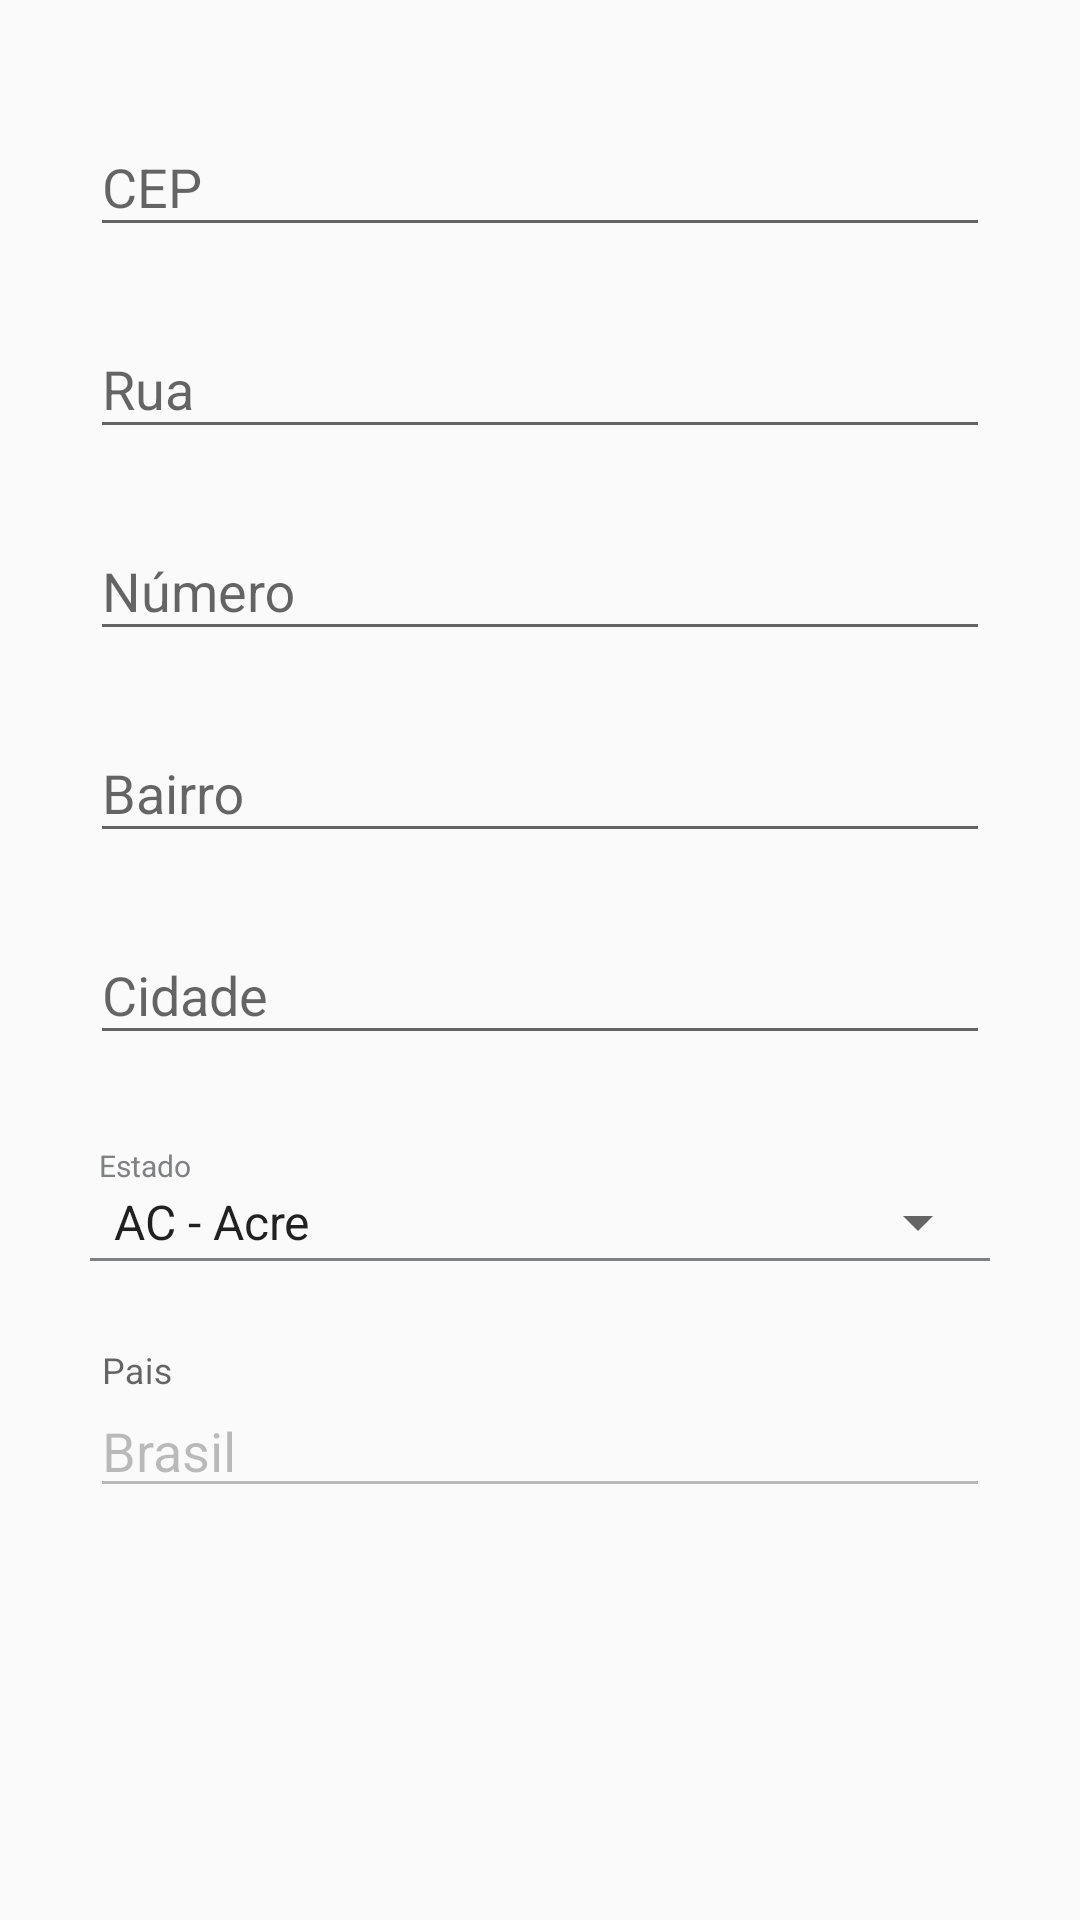

Produce the Android XML layout that renders to this screen, including the resource entries it uses.
<!-- AndroidManifest.xml: application theme AppTheme -->
<!-- res/layout/fragment_address.xml -->
<?xml version="1.0" encoding="utf-8"?>
<LinearLayout xmlns:android="http://schemas.android.com/apk/res/android"
    android:id="@+id/constraintLayout"
    android:layout_width="match_parent"
    android:layout_height="match_parent"
    android:orientation="vertical">

    <ScrollView
        android:layout_width="match_parent"
        android:layout_height="match_parent">

        <LinearLayout
            android:layout_width="match_parent"
            android:layout_height="match_parent"
            android:orientation="vertical"
            android:layout_marginTop="30dp">

            <com.google.android.material.textfield.TextInputLayout
                android:layout_width="match_parent"
                android:layout_height="wrap_content"
                android:layout_gravity="center">

                <EditText
                    android:id="@+id/idEdtClientAddressCEP"
                    android:layout_width="match_parent"
                    android:layout_height="wrap_content"
                    android:layout_gravity="center"
                    android:layout_marginLeft="30dp"
                    android:layout_marginTop="15dp"
                    android:layout_marginRight="30dp"
                    android:layout_marginBottom="15dp"
                    android:hint="@string/str_client_address_CEP"
                    android:inputType="number"
                    android:singleLine="true" />
            </com.google.android.material.textfield.TextInputLayout>

            <com.google.android.material.textfield.TextInputLayout
                android:layout_width="match_parent"
                android:layout_height="wrap_content"
                android:layout_gravity="center">

                <EditText
                    android:id="@+id/idEdtClientAddressStreet"
                    android:layout_width="match_parent"
                    android:layout_height="wrap_content"
                    android:layout_marginLeft="30dp"
                    android:layout_marginTop="15dp"
                    android:layout_marginRight="30dp"
                    android:layout_marginBottom="15dp"
                    android:hint="@string/str_client_address_street"
                    android:singleLine="true" />
            </com.google.android.material.textfield.TextInputLayout>

            <com.google.android.material.textfield.TextInputLayout
                android:layout_width="match_parent"
                android:layout_height="wrap_content"
                android:layout_gravity="center">

                <EditText
                    android:id="@+id/idEdtClientAddressNumber"
                    android:layout_width="match_parent"
                    android:layout_height="wrap_content"
                    android:layout_marginLeft="30dp"
                    android:layout_marginTop="15dp"
                    android:layout_marginRight="30dp"
                    android:layout_marginBottom="15dp"
                    android:hint="@string/str_client_address_number"
                    android:inputType="number"
                    android:singleLine="true" />
            </com.google.android.material.textfield.TextInputLayout>

            <com.google.android.material.textfield.TextInputLayout
                android:layout_width="match_parent"
                android:layout_height="wrap_content"
                android:layout_gravity="center">

                <EditText
                    android:id="@+id/idEdtClientAddressNeighborhood"
                    android:layout_width="match_parent"
                    android:layout_height="wrap_content"
                    android:layout_marginLeft="30dp"
                    android:layout_marginTop="15dp"
                    android:layout_marginRight="30dp"
                    android:layout_marginBottom="15dp"
                    android:hint="@string/str_client_address_neighborhood"
                    android:singleLine="true" />
            </com.google.android.material.textfield.TextInputLayout>

            <com.google.android.material.textfield.TextInputLayout
                android:layout_width="match_parent"
                android:layout_height="wrap_content"
                android:layout_gravity="center">

                <EditText
                    android:id="@+id/idEdtClientAddressCity"
                    android:layout_width="match_parent"
                    android:layout_height="wrap_content"
                    android:layout_marginLeft="30dp"
                    android:layout_marginTop="15dp"
                    android:layout_marginRight="30dp"
                    android:layout_marginBottom="15dp"
                    android:hint="@string/str_client_address_city"
                    android:singleLine="true" />
            </com.google.android.material.textfield.TextInputLayout>

            <LinearLayout
                android:layout_width="match_parent"
                android:layout_height="wrap_content"
                android:layout_gravity="center"
                android:layout_marginLeft="30dp"
                android:layout_marginTop="15dp"
                android:layout_marginRight="30dp"
                android:layout_marginBottom="15dp"
                android:orientation="vertical">

                <TextView
                    android:layout_width="match_parent"
                    android:layout_height="wrap_content"
                    android:layout_marginLeft="3dp"
                    android:text="@string/str_client_address_state"
                    android:textColor="@color/colorAccent"
                    android:textSize="10dp" />

                <Spinner
                    android:id="@+id/idSpnClientAddressState"
                    android:layout_width="match_parent"
                    android:layout_height="wrap_content"
                    android:entries="@array/array_client_address"
                    android:prompt="@string/str_client_address_state"
                    android:spinnerMode="dialog" />

                <View
                    android:layout_width="match_parent"
                    android:layout_height="1dp"
                    android:background="@color/colorAccent" />

            </LinearLayout>

            <com.google.android.material.textfield.TextInputLayout
                android:layout_width="match_parent"
                android:layout_height="wrap_content"
                android:layout_marginTop="15dp"
                android:layout_gravity="center">

                <EditText
                    android:id="@+id/idEdtClientAddressCounty"
                    android:layout_width="match_parent"
                    android:layout_height="wrap_content"
                    android:layout_marginLeft="30dp"
                    android:layout_marginTop="15dp"
                    android:layout_marginRight="30dp"
                    android:layout_marginBottom="15dp"
                    android:enabled="false"
                    android:hint="@string/str_client_address_country"
                    android:singleLine="true"
                    android:text="@string/str_client_address_country_fixed" />
            </com.google.android.material.textfield.TextInputLayout>
        </LinearLayout>
    </ScrollView>
</LinearLayout>
<!-- resources referenced by this layout -->
<resources>
  <array name="array_client_address">
          <item id="AC">AC - Acre</item>
          <item id="AL">AL - Alagoas</item>
          <item id="AP">AP - Amapá</item>
          <item id="AM">AM - Amazonas</item>
          <item id="BA">BA - Bahia</item>
          <item id="CE">CE - Ceará</item>
          <item id="DF">DF - Distrito Federal</item>
          <item id="ES">ES - Espírito Santo</item>
          <item id="GO">GO - Goiás</item>
          <item id="MA">MA - Maranhão</item>
          <item id="MT">MT - Mato Grosso</item>
          <item id="MS">MS - Mato Grosso do Sul</item>
          <item id="MG">MG - Minas Gerais</item>
          <item id="PA">PA - Pará</item>
          <item id="PB">PB - Paraíba</item>
          <item id="PR">PR - Paraná</item>
          <item id="PE">PE - Pernambuco</item>
          <item id="PI">PI - Piauí</item>
          <item id="RJ">RJ - Rio de Janeiro</item>
          <item id="RN">RN - Rio Grande do Norte</item>
          <item id="RS">RS - Rio Grande do Sul</item>
          <item id="RO">RO - Rondônia</item>
          <item id="RR">RR - Roraima</item>
          <item id="SC">SC - Santa Catarina</item>
          <item id="SP">SP - São Paulo</item>
          <item id="SE">SE - Sergipe</item>
          <item id="TO">TO - Tocantins</item>
      </array>
  <color name="colorAccent">#808183</color>
  <string name="str_client_address_CEP">CEP</string>
  <string name="str_client_address_city">Cidade</string>
  <string name="str_client_address_country">Pais</string>
  <string name="str_client_address_country_fixed">Brasil</string>
  <string name="str_client_address_neighborhood">Bairro</string>
  <string name="str_client_address_number">Número</string>
  <string name="str_client_address_state">Estado</string>
  <string name="str_client_address_street">Rua</string>
  <style name="AppTheme" parent="Theme.AppCompat.Light.DarkActionBar">
          
          <item name="colorPrimary">@color/colorPrimary</item>
          <item name="colorPrimaryDark">@color/colorPrimaryDark</item>
          <item name="colorAccent">@color/colorAccent</item>
      </style>
  <color name="colorPrimary">#03A9F4</color>
  <color name="colorPrimaryDark">#0288d1</color>
</resources>
